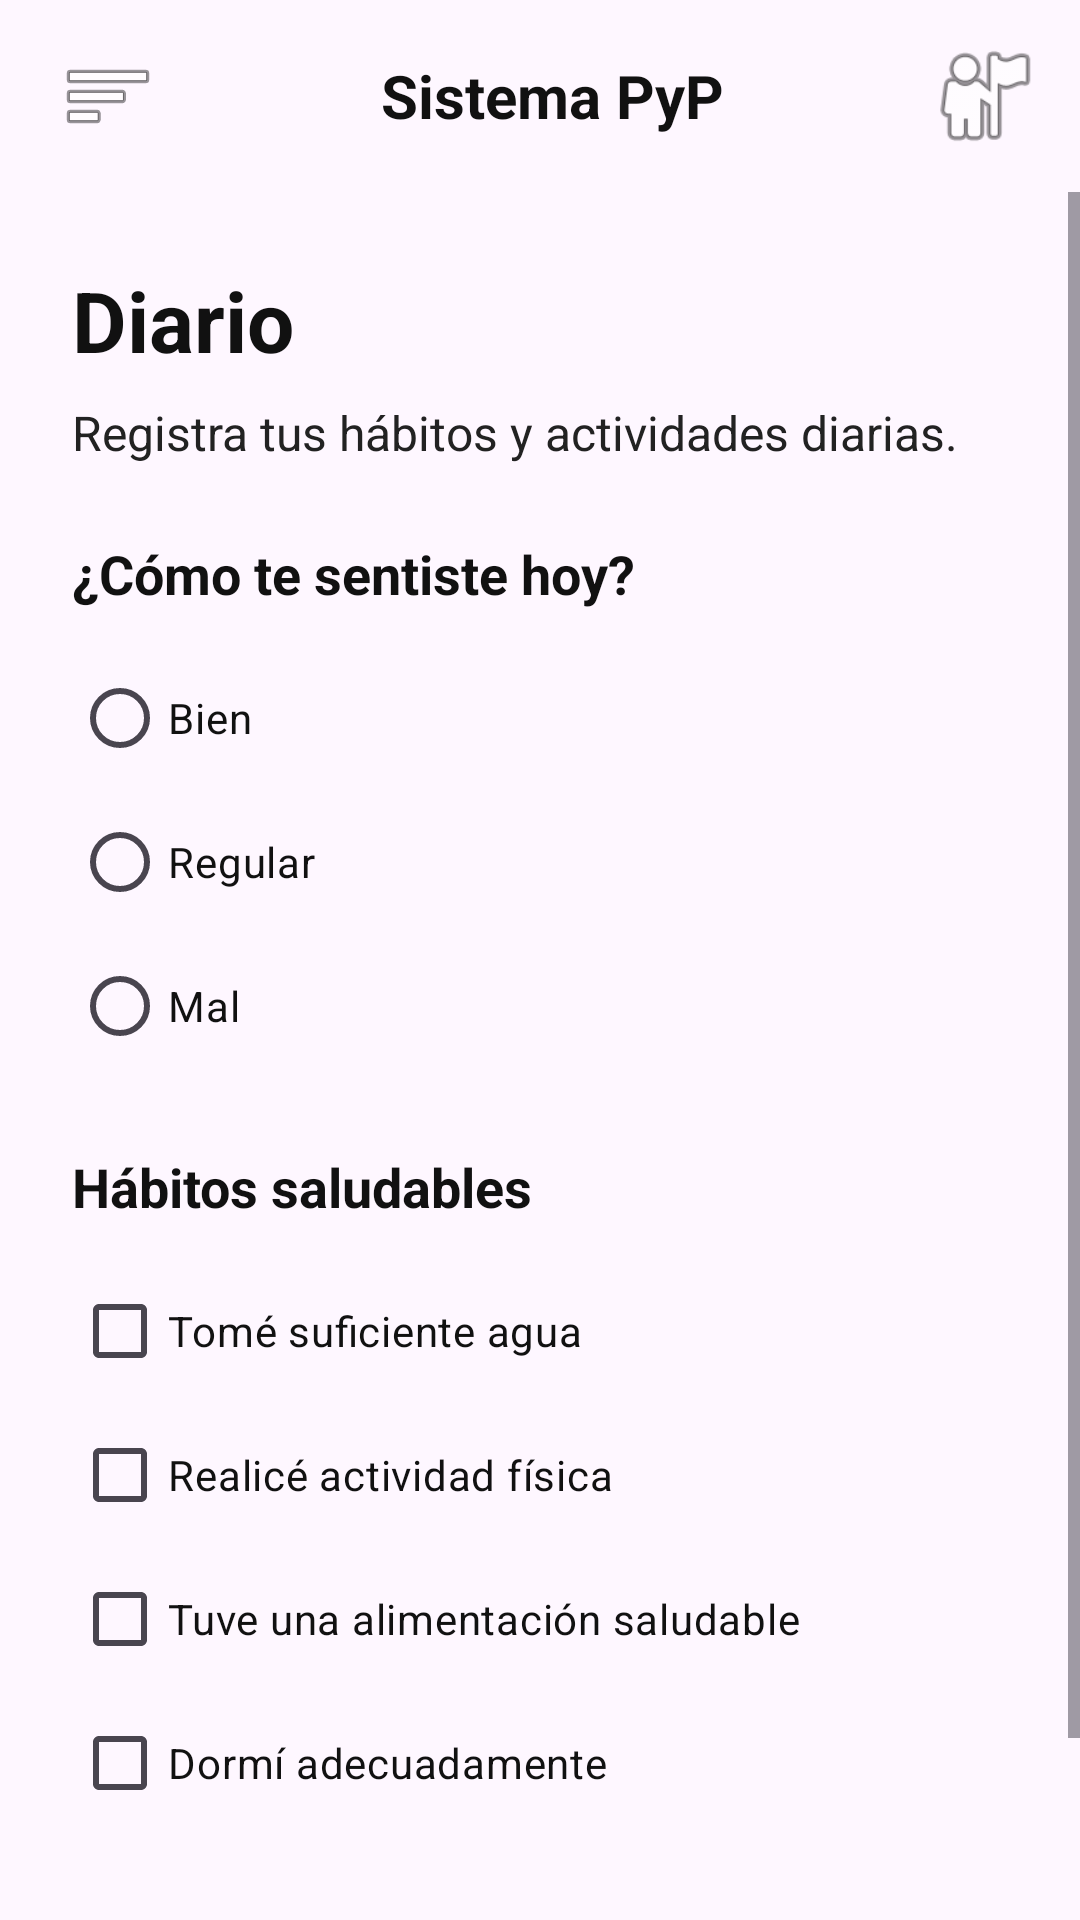

Android layout source for this screen:
<!-- AndroidManifest.xml: application theme Theme.Pypsystem -->
<!-- res/layout/activity_diario.xml -->
<?xml version="1.0" encoding="utf-8"?>
<androidx.drawerlayout.widget.DrawerLayout
    xmlns:android="http://schemas.android.com/apk/res/android"
    android:id="@+id/drawerLayout"
    android:layout_width="match_parent"
    android:layout_height="match_parent">

    <LinearLayout
        android:layout_width="match_parent"
        android:layout_height="match_parent"
        android:orientation="vertical">

        <LinearLayout
            android:layout_width="match_parent"
            android:layout_height="64dp"
            android:orientation="horizontal"
            android:gravity="center_vertical"
            android:paddingStart="12dp"
            android:paddingEnd="12dp">

            <ImageButton
                android:id="@+id/btnMenu"
                android:layout_width="48dp"
                android:layout_height="48dp"
                android:background="@android:color/transparent"
                android:src="@android:drawable/ic_menu_sort_by_size"
                android:contentDescription="Abrir menú" />

            <TextView
                android:layout_width="0dp"
                android:layout_height="wrap_content"
                android:layout_weight="1"
                android:text="Sistema PyP"
                android:textColor="#111111"
                android:textSize="20sp"
                android:textStyle="bold"
                android:gravity="center" />

            <ImageView
                android:layout_width="40dp"
                android:layout_height="40dp"
                android:src="@android:drawable/ic_menu_myplaces"
                android:contentDescription="Perfil" />

        </LinearLayout>

        <ScrollView
            android:layout_width="match_parent"
            android:layout_height="0dp"
            android:layout_weight="1"
            android:fillViewport="true">

            <LinearLayout
                android:layout_width="match_parent"
                android:layout_height="wrap_content"
                android:orientation="vertical"
                android:padding="24dp">

                <TextView
                    android:layout_width="match_parent"
                    android:layout_height="wrap_content"
                    android:text="Diario"
                    android:textColor="#111111"
                    android:textSize="28sp"
                    android:textStyle="bold"
                    android:layout_marginBottom="8dp" />

                <TextView
                    android:layout_width="match_parent"
                    android:layout_height="wrap_content"
                    android:text="Registra tus hábitos y actividades diarias."
                    android:textColor="#222222"
                    android:textSize="16sp"
                    android:layout_marginBottom="24dp" />

                <TextView
                    android:layout_width="match_parent"
                    android:layout_height="wrap_content"
                    android:text="¿Cómo te sentiste hoy?"
                    android:textColor="#111111"
                    android:textSize="18sp"
                    android:textStyle="bold"
                    android:layout_marginBottom="12dp" />

                <RadioGroup
                    android:id="@+id/rgEstadoAnimo"
                    android:layout_width="match_parent"
                    android:layout_height="wrap_content">

                    <RadioButton
                        android:id="@+id/rbBien"
                        android:layout_width="wrap_content"
                        android:layout_height="wrap_content"
                        android:text="Bien"
                        android:textColor="#111111" />

                    <RadioButton
                        android:id="@+id/rbRegular"
                        android:layout_width="wrap_content"
                        android:layout_height="wrap_content"
                        android:text="Regular"
                        android:textColor="#111111" />

                    <RadioButton
                        android:id="@+id/rbMal"
                        android:layout_width="wrap_content"
                        android:layout_height="wrap_content"
                        android:text="Mal"
                        android:textColor="#111111" />

                </RadioGroup>

                <TextView
                    android:layout_width="match_parent"
                    android:layout_height="wrap_content"
                    android:text="Hábitos saludables"
                    android:textColor="#111111"
                    android:textSize="18sp"
                    android:textStyle="bold"
                    android:layout_marginTop="24dp"
                    android:layout_marginBottom="12dp" />

                <CheckBox
                    android:id="@+id/cbAgua"
                    android:layout_width="match_parent"
                    android:layout_height="wrap_content"
                    android:text="Tomé suficiente agua"
                    android:textColor="#111111" />

                <CheckBox
                    android:id="@+id/cbEjercicio"
                    android:layout_width="match_parent"
                    android:layout_height="wrap_content"
                    android:text="Realicé actividad física"
                    android:textColor="#111111" />

                <CheckBox
                    android:id="@+id/cbAlimentacion"
                    android:layout_width="match_parent"
                    android:layout_height="wrap_content"
                    android:text="Tuve una alimentación saludable"
                    android:textColor="#111111" />

                <CheckBox
                    android:id="@+id/cbSueno"
                    android:layout_width="match_parent"
                    android:layout_height="wrap_content"
                    android:text="Dormí adecuadamente"
                    android:textColor="#111111" />

                <Button
                    android:id="@+id/btnGuardarDiario"
                    android:layout_width="match_parent"
                    android:layout_height="wrap_content"
                    android:text="GUARDAR REGISTRO"
                    android:textColor="#FFFFFF"
                    android:backgroundTint="#8245ED"
                    android:layout_marginTop="24dp" />

            </LinearLayout>

        </ScrollView>

    </LinearLayout>

    
    <LinearLayout
        android:id="@+id/menuLateral"
        android:layout_width="300dp"
        android:layout_height="match_parent"
        android:layout_gravity="start"
        android:orientation="vertical"
        android:background="#FFFFFF"
        android:padding="24dp">

        <TextView
            android:layout_width="match_parent"
            android:layout_height="wrap_content"
            android:text="Paciente"
            android:textColor="#111111"
            android:textSize="22sp"
            android:textStyle="bold"
            android:layout_marginBottom="24dp" />

        <TextView
            android:id="@+id/menuInicio"
            android:layout_width="match_parent"
            android:layout_height="52dp"
            android:text="Inicio"
            android:textColor="#111111"
            android:textSize="17sp"
            android:gravity="center_vertical" />

        <TextView
            android:id="@+id/menuSintomas"
            android:layout_width="match_parent"
            android:layout_height="52dp"
            android:text="Síntomas"
            android:textColor="#111111"
            android:textSize="17sp"
            android:gravity="center_vertical" />

        <TextView
            android:id="@+id/menuMedicamentos"
            android:layout_width="match_parent"
            android:layout_height="52dp"
            android:text="Medicamentos"
            android:textColor="#111111"
            android:textSize="17sp"
            android:gravity="center_vertical" />

        <TextView
            android:id="@+id/menuDiario"
            android:layout_width="match_parent"
            android:layout_height="52dp"
            android:text="Diario"
            android:textColor="#111111"
            android:textSize="17sp"
            android:gravity="center_vertical" />

        <TextView
            android:id="@+id/menuAlertas"
            android:layout_width="match_parent"
            android:layout_height="52dp"
            android:text="Alertas"
            android:textColor="#111111"
            android:textSize="17sp"
            android:gravity="center_vertical" />

        <TextView
            android:id="@+id/menuRecomendaciones"
            android:layout_width="match_parent"
            android:layout_height="52dp"
            android:text="Recomendaciones"
            android:textColor="#111111"
            android:textSize="17sp"
            android:gravity="center_vertical" />

        <TextView
            android:id="@+id/menuEducacion"
            android:layout_width="match_parent"
            android:layout_height="52dp"
            android:text="Educación"
            android:textColor="#111111"
            android:textSize="17sp"
            android:gravity="center_vertical" />

        <TextView
            android:id="@+id/menuCerrarSesion"
            android:layout_width="match_parent"
            android:layout_height="52dp"
            android:text="Cerrar sesión"
            android:textColor="#111111"
            android:textSize="17sp"
            android:gravity="center_vertical" />

    </LinearLayout>

</androidx.drawerlayout.widget.DrawerLayout>
<!-- resources referenced by this layout -->
<resources>
  <style name="Theme.Pypsystem" parent="Base.Theme.Pypsystem" />
  <style name="Base.Theme.Pypsystem" parent="Theme.Material3.DayNight.NoActionBar">
          
          
      </style>
</resources>
